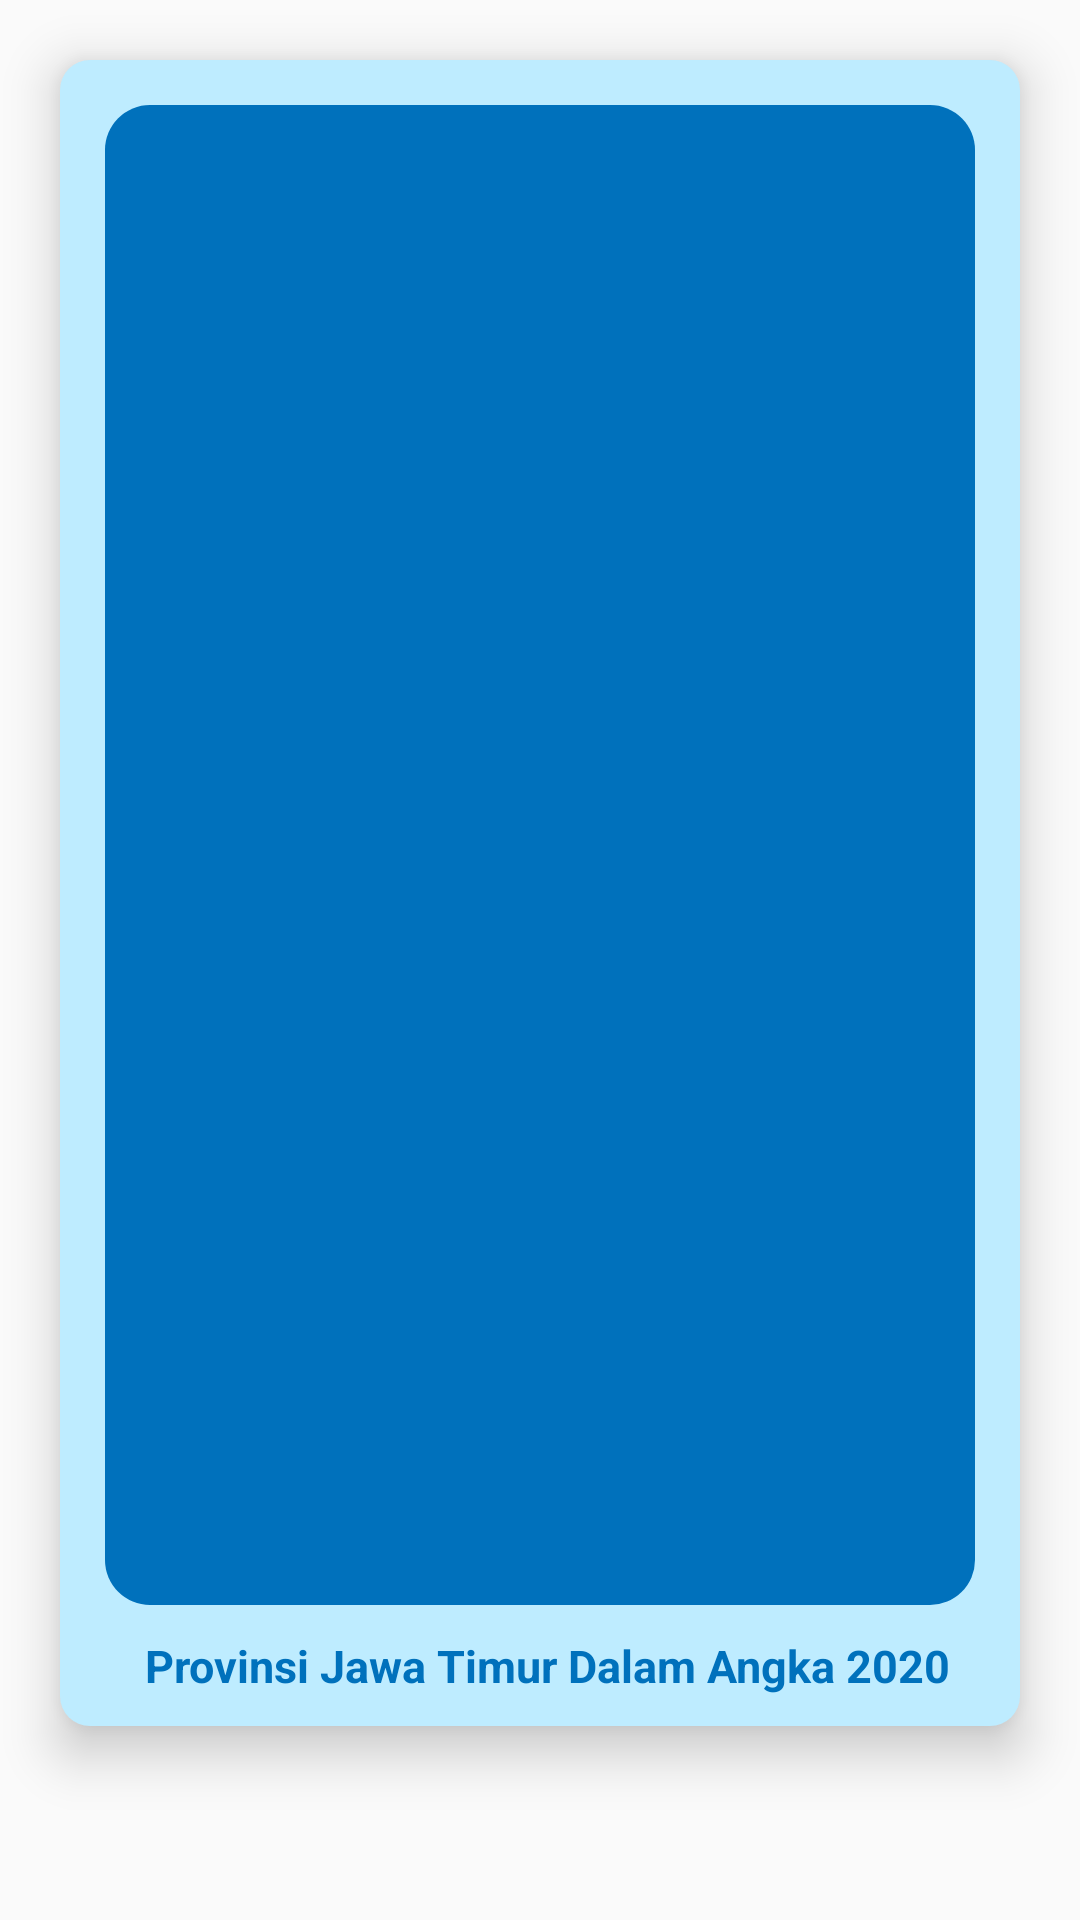

This screen was rendered from an Android layout file. Write that file and the resources it references.
<!-- AndroidManifest.xml: application theme AppTheme -->
<!-- res/layout/fragment_infografis_list_data.xml -->
<?xml version="1.0" encoding="utf-8"?>
<RelativeLayout xmlns:android="http://schemas.android.com/apk/res/android"
    android:layout_width="wrap_content" android:layout_height="wrap_content">

    <RelativeLayout
        android:layout_margin="20dp"
        android:padding="10dp"
        android:background="@drawable/bg_data_list"
        android:elevation="10dp"
        android:layout_width="wrap_content"
        android:layout_height="wrap_content"
        android:orientation="horizontal">
        <ImageView
            android:id="@+id/cover"
            android:layout_height="500dp"
            android:layout_width="350dp"
            android:background="@drawable/bg_circle_blue_big"
            android:layout_margin="5dp"
            android:scaleType="centerCrop"
            android:layout_centerHorizontal="true"
            />

        <TextView
            android:id="@+id/judulPublikasi"
            android:layout_width="match_parent"
            android:layout_height="wrap_content"
            android:layout_below="@id/cover"
            android:layout_marginLeft="5dp"
            android:layout_marginTop="5dp"
            android:textAlignment="center"
            android:text="Provinsi Jawa Timur Dalam Angka 2020"
            android:textColor="@color/colorPrimaryDark"
            android:textSize="15dp"
            android:textStyle="bold" />

        <TextView
            android:id="@+id/tanggalRilis"
            android:layout_width="wrap_content"
            android:layout_height="wrap_content"
            android:text="25 Maret 2020"
            android:textSize="12dp"
            android:textStyle="italic"
            android:layout_below="@id/judulPublikasi"
            android:layout_toRightOf="@id/cover"
            android:layout_marginLeft="5dp"
            android:textColor="@color/orange"
            android:visibility="gone"
        />
        <RelativeLayout
            android:id="@+id/titik"
            android:layout_width="5dp"
            android:layout_height="5dp"
            android:background="@drawable/bg_circle_blue_small"
            android:layout_toRightOf="@id/tanggalRilis"
            android:layout_below="@id/judulPublikasi"
            android:layout_marginTop="7dp"
            android:layout_marginLeft="10dp"
            android:layout_marginRight="10dp"
            android:visibility="gone"
            >

        </RelativeLayout>

        <TextView
            android:id="@+id/ukuranFile"
            android:layout_width="wrap_content"
            android:layout_height="wrap_content"
            android:text="28 MB"
            android:textSize="12dp"
            android:textStyle="italic"
            android:layout_toRightOf="@id/titik"
            android:layout_below="@id/judulPublikasi"
            android:textColor="@color/orange"
            android:visibility="gone"
            />

        <Button
            android:id="@+id/bttUnduhPub"
            android:layout_width="80dp"
            android:layout_height="20dp"
            android:text="Unduh"
            android:layout_below="@id/tanggalRilis"
            android:layout_toRightOf="@id/cover"
            android:background="@drawable/bg_circle_orange_small"
            android:textColor="@color/white"
            android:layout_margin="8dp"
            android:textSize="12dp"
            android:visibility="gone"
            >
        </Button>

        <Button
            android:id="@+id/bttDetailPub"
            android:layout_width="80dp"
            android:layout_height="20dp"
            android:text="Detail"
            android:layout_below="@id/tanggalRilis"
            android:layout_toRightOf="@id/bttUnduhPub"
            android:background="@drawable/bg_circle_blue_small"
            android:textColor="@color/white"
            android:layout_margin="8dp"
            android:textSize="12dp"
            android:visibility="gone"
            >
        </Button>
    </RelativeLayout>

</RelativeLayout>
<!-- resources referenced by this layout -->
<resources>
  <color name="colorPrimaryDark">#0071BC</color>
  <color name="orange">#FF591D</color>
  <color name="white">#FFFFFF</color>
  <!-- drawable bg_circle_blue_big (drawable) -->
  <?xml version="1.0" encoding="utf-8"?>
  <shape xmlns:android="http://schemas.android.com/apk/res/android">
      <solid
          android:color="@color/colorPrimaryDark"
          ></solid>
  
      <corners
          android:radius="15dp"></corners>
  </shape>
  <!-- drawable bg_circle_blue_small (drawable) -->
  <?xml version="1.0" encoding="utf-8"?>
  <shape xmlns:android="http://schemas.android.com/apk/res/android">
      <solid
          android:color="@color/colorPrimaryDark"
          ></solid>
  
  
      <corners
          android:radius="50dp"
          ></corners>
  </shape>
  <!-- drawable bg_circle_orange_small (drawable) -->
  <?xml version="1.0" encoding="utf-8"?>
  <shape xmlns:android="http://schemas.android.com/apk/res/android">
      <solid
          android:color="@color/orange"
          ></solid>
  
      <corners
          android:radius="50dp"
          ></corners>
  </shape>
  <!-- drawable bg_data_list (drawable-v24) -->
  <?xml version="1.0" encoding="utf-8"?>
  <shape xmlns:android="http://schemas.android.com/apk/res/android">
      <solid
          android:color="@color/colorAccent"
          ></solid>
      <corners
          android:radius="10dp"
          ></corners>
      <padding
          android:left="5dp"
          android:top="5dp"
          android:bottom="5dp"
          android:right="5dp"
          ></padding>
  </shape>
  <style name="AppTheme" parent="Theme.AppCompat.Light.NoActionBar">
          
          <item name="colorPrimary">@color/colorPrimary</item>
          <item name="colorPrimaryDark">@color/colorPrimaryDark</item>
          <item name="colorAccent">@color/colorAccent</item>
          <item name="fontFamily">@font/montserrat_regular</item>
      </style>
  <color name="colorAccent">#BEECFF</color>
  <color name="colorPrimary">#29ABE2</color>
</resources>
